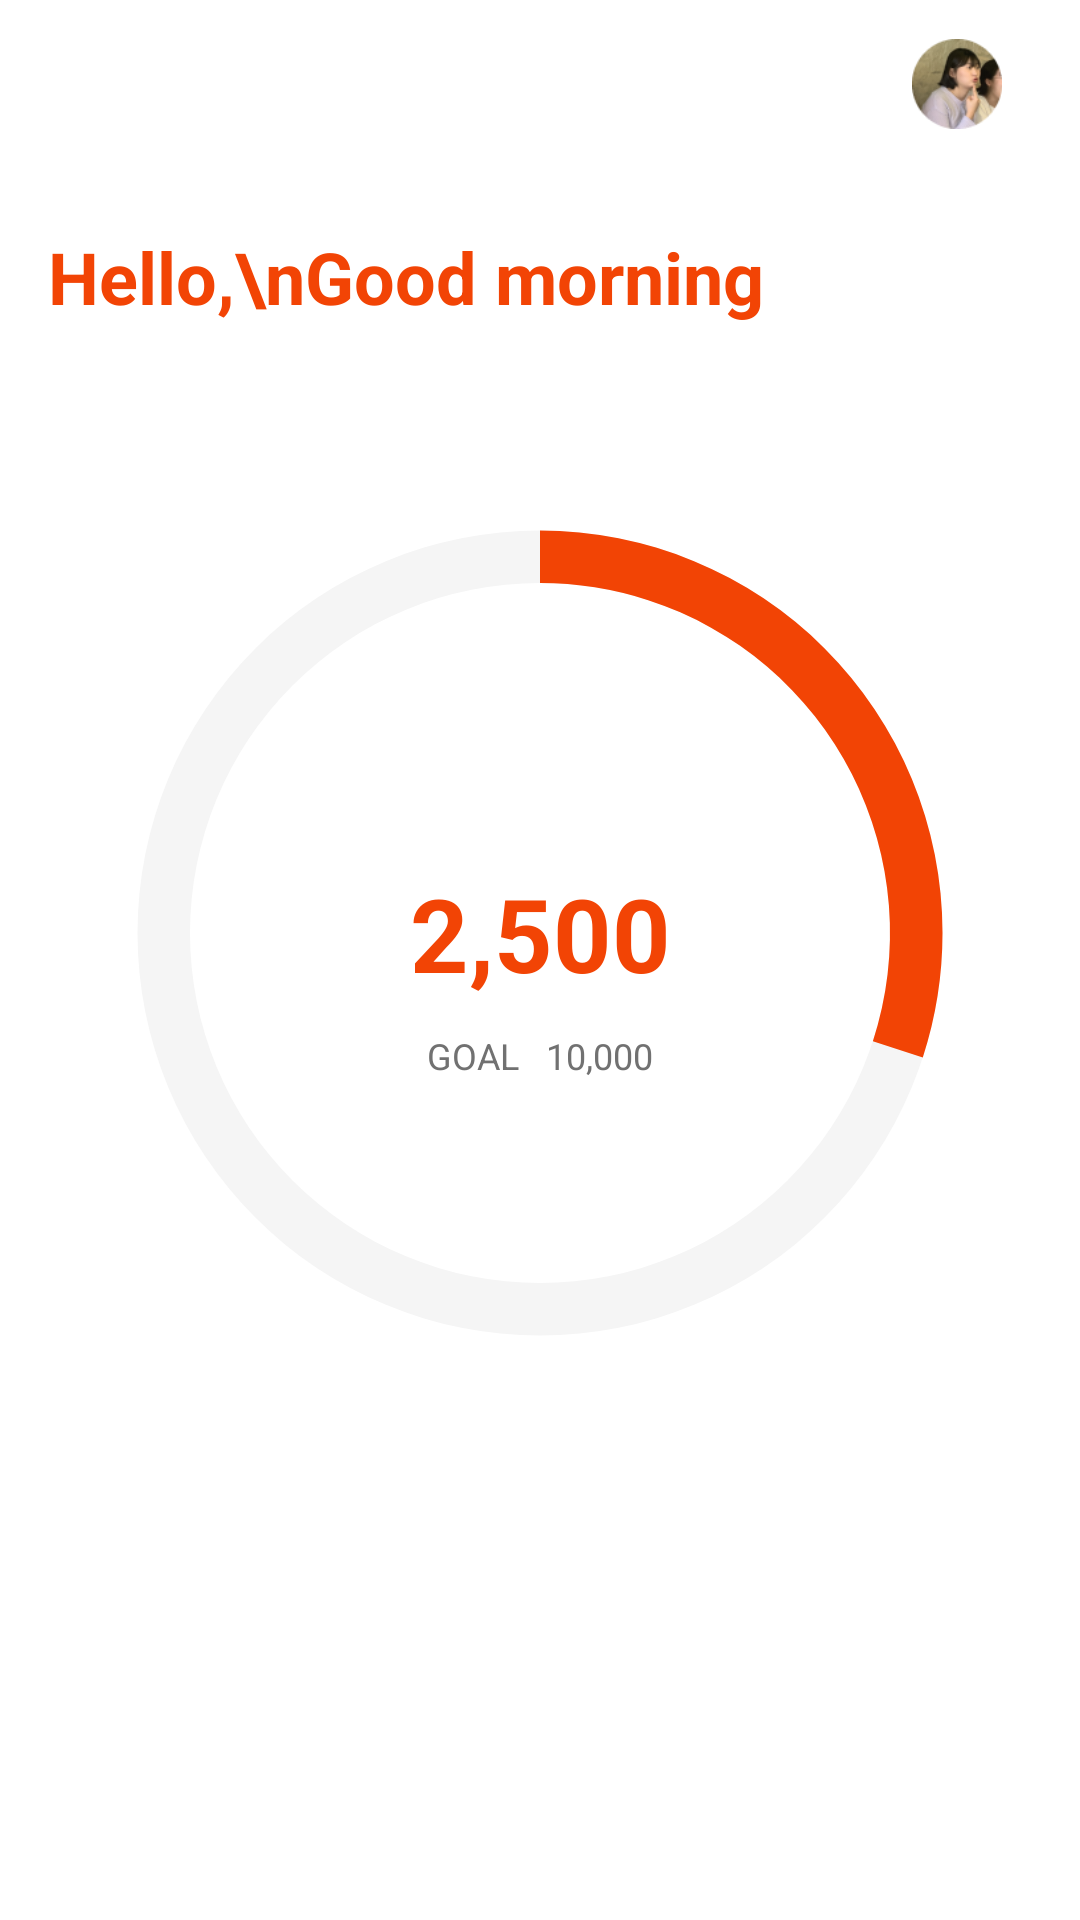

Here is an Android app screen rendered from its layout file. Give the layout XML and the strings, colors and styles it references.
<!-- AndroidManifest.xml: application theme Theme.UwalK -->
<!-- res/layout/fragment_home.xml -->
<?xml version="1.0" encoding="utf-8"?>
<androidx.constraintlayout.widget.ConstraintLayout xmlns:android="http://schemas.android.com/apk/res/android"
    xmlns:app="http://schemas.android.com/apk/res-auto"
    xmlns:tools="http://schemas.android.com/tools"
    android:layout_width="match_parent"
    android:layout_height="match_parent"
    tools:context=".MainActivity">

    <include
        layout="@layout/toolbar"
        android:id="@+id/toolbar" />

    <TextView
        android:layout_width="wrap_content"
        android:layout_height="wrap_content"
        android:text="Hello,\nGood morning"
        android:textColor="@color/main"
        android:textSize="24dp"
        app:layout_constraintLeft_toLeftOf="parent"
        app:layout_constraintTop_toBottomOf="@id/toolbar"
        android:layout_marginTop="20dp"
        android:layout_marginLeft="16dp"
        android:textStyle="bold"/>


    <ProgressBar
        android:layout_width="350dp"
        android:layout_height="350dp"
        app:layout_constraintLeft_toLeftOf="parent"
        app:layout_constraintRight_toRightOf="parent"
        app:layout_constraintTop_toBottomOf="@id/toolbar"
        android:layout_marginTop="80dp"
        android:id="@+id/circle_main"
        android:indeterminateOnly="false"
        android:progressDrawable="@drawable/pb_circular_determinative"
        android:progress="30" />

    

    <TextView
        android:layout_width="wrap_content"
        android:layout_height="wrap_content"
        app:layout_constraintLeft_toLeftOf="@+id/circle_main"
        app:layout_constraintRight_toRightOf="@+id/circle_main"
        app:layout_constraintBottom_toBottomOf="@+id/circle_main"
        app:layout_constraintTop_toTopOf="@+id/circle_main"
        android:text="2,500"
        android:textStyle="bold"
        android:textColor="@color/main"
        android:textSize="34sp"
        android:id="@+id/txt_current_step" />
    <TextView
        android:layout_width="wrap_content"
        android:layout_height="wrap_content"
        android:text="GOAL   10,000"
        android:textColor="@color/gray3"
        android:textSize="12sp"
        app:layout_constraintTop_toBottomOf="@id/txt_current_step"
        android:layout_marginTop="10dp"
        app:layout_constraintLeft_toLeftOf="@id/circle_main"
        app:layout_constraintRight_toRightOf="@id/circle_main" />


</androidx.constraintlayout.widget.ConstraintLayout>
<!-- res/layout/toolbar.xml (included above) -->
<?xml version="1.0" encoding="utf-8"?>
<androidx.appcompat.widget.Toolbar xmlns:android="http://schemas.android.com/apk/res/android"
    xmlns:app="http://schemas.android.com/apk/res-auto"
    android:id="@+id/toolbar"
    android:layout_width="match_parent"
    android:layout_height="wrap_content"
    android:elevation="5dp"
    android:theme="@style/ThemeOverlay.AppCompat.ActionBar"
    app:popupTheme="@style/ThemeOverlay.AppCompat.Light"
    android:paddingLeft="5dp"
    android:paddingRight="5dp">

    <RelativeLayout
        android:layout_width="match_parent"
        android:layout_height="wrap_content">

        <ImageButton
            android:id="@+id/btnBack"
            android:layout_width="20dp"
            android:layout_height="20dp"
            android:layout_centerVertical="true"
            android:layout_gravity="center"
            android:layout_marginRight="16dp"
            android:background="@null"
            android:scaleType="fitCenter"
            android:src="@drawable/icon_arrow_prev"
            android:visibility="gone" />
        <ImageView
            android:layout_width="71dp"
            android:layout_height="28dp"
            android:layout_centerHorizontal="true"
            android:layout_centerVertical="true"
            android:id="@+id/image_toolbar_logo" />

        <ImageView
            android:id="@+id/image_toolbar_profile"
            android:layout_width="30dp"
            android:layout_height="30dp"
            android:layout_alignParentRight="true"
            android:layout_centerVertical="true"
            android:layout_marginRight="16dp"
            android:src="@drawable/sample_profile"
            android:background="@drawable/background_circle"/>
    </RelativeLayout>


</androidx.appcompat.widget.Toolbar>
<!-- resources referenced by this layout -->
<resources>
  <color name="gray3">#717171</color>
  <color name="main">#F24405</color>
  <!-- drawable background_circle (drawable) -->
  <?xml version="1.0" encoding="utf-8"?>
  <shape xmlns:android="http://schemas.android.com/apk/res/android"
      android:shape="rectangle">
      <corners
          android:radius="300dp" />
  
  </shape>
  <!-- drawable circle_main_gray (drawable) -->
  <?xml version="1.0" encoding="utf-8"?>
  <shape xmlns:android="http://schemas.android.com/apk/res/android"
      android:shape="oval">
      <stroke
          android:color="@color/gray6"
          android:width="12dp" />
  
  </shape>
  <!-- drawable pb_circular_determinative (drawable) -->
  <?xml version="1.0" encoding="utf-8"?>
  <layer-list xmlns:android="http://schemas.android.com/apk/res/android">
  
      <item android:id="@android:id/background">
  
          <shape android:shape="ring"
              android:useLevel="false"
              android:thicknessRatio="20"
              >
  
              <solid android:color="@color/gray6"/>
  
          </shape>
      </item>
  
      <item android:id="@android:id/progress">
          <rotate android:fromDegrees="270"
              android:toDegrees="270">
  
              <shape android:shape="ring"
                  android:thicknessRatio="20">
  
                  <solid android:color="@color/main"/>
  
              </shape>
          </rotate>
      </item>
  </layer-list>
  <!-- drawable sample_profile: png bitmap (drawable, 9524 bytes) -->
  <style name="Theme.UwalK" parent="Theme.MaterialComponents.Light.NoActionBar">
          
          <item name="colorPrimary">@color/main</item>
          <item name="colorPrimaryVariant">@color/purple_700</item>
          <item name="colorOnPrimary">@color/white</item>
          
          <item name="colorSecondary">@color/teal_200</item>
          <item name="colorSecondaryVariant">@color/teal_700</item>
          <item name="colorOnSecondary">@color/black</item>
          
          <item name="android:statusBarColor" tools:targetApi="l">?attr/colorPrimaryVariant</item>
          
  
      </style>
  <color name="gray6">#f5f5f5</color>
  <color name="purple_700">#FF3700B3</color>
  <color name="white">#FFFFFFFF</color>
  <color name="teal_200">#FF03DAC5</color>
  <color name="teal_700">#FF018786</color>
  <color name="black">#FF000000</color>
</resources>
